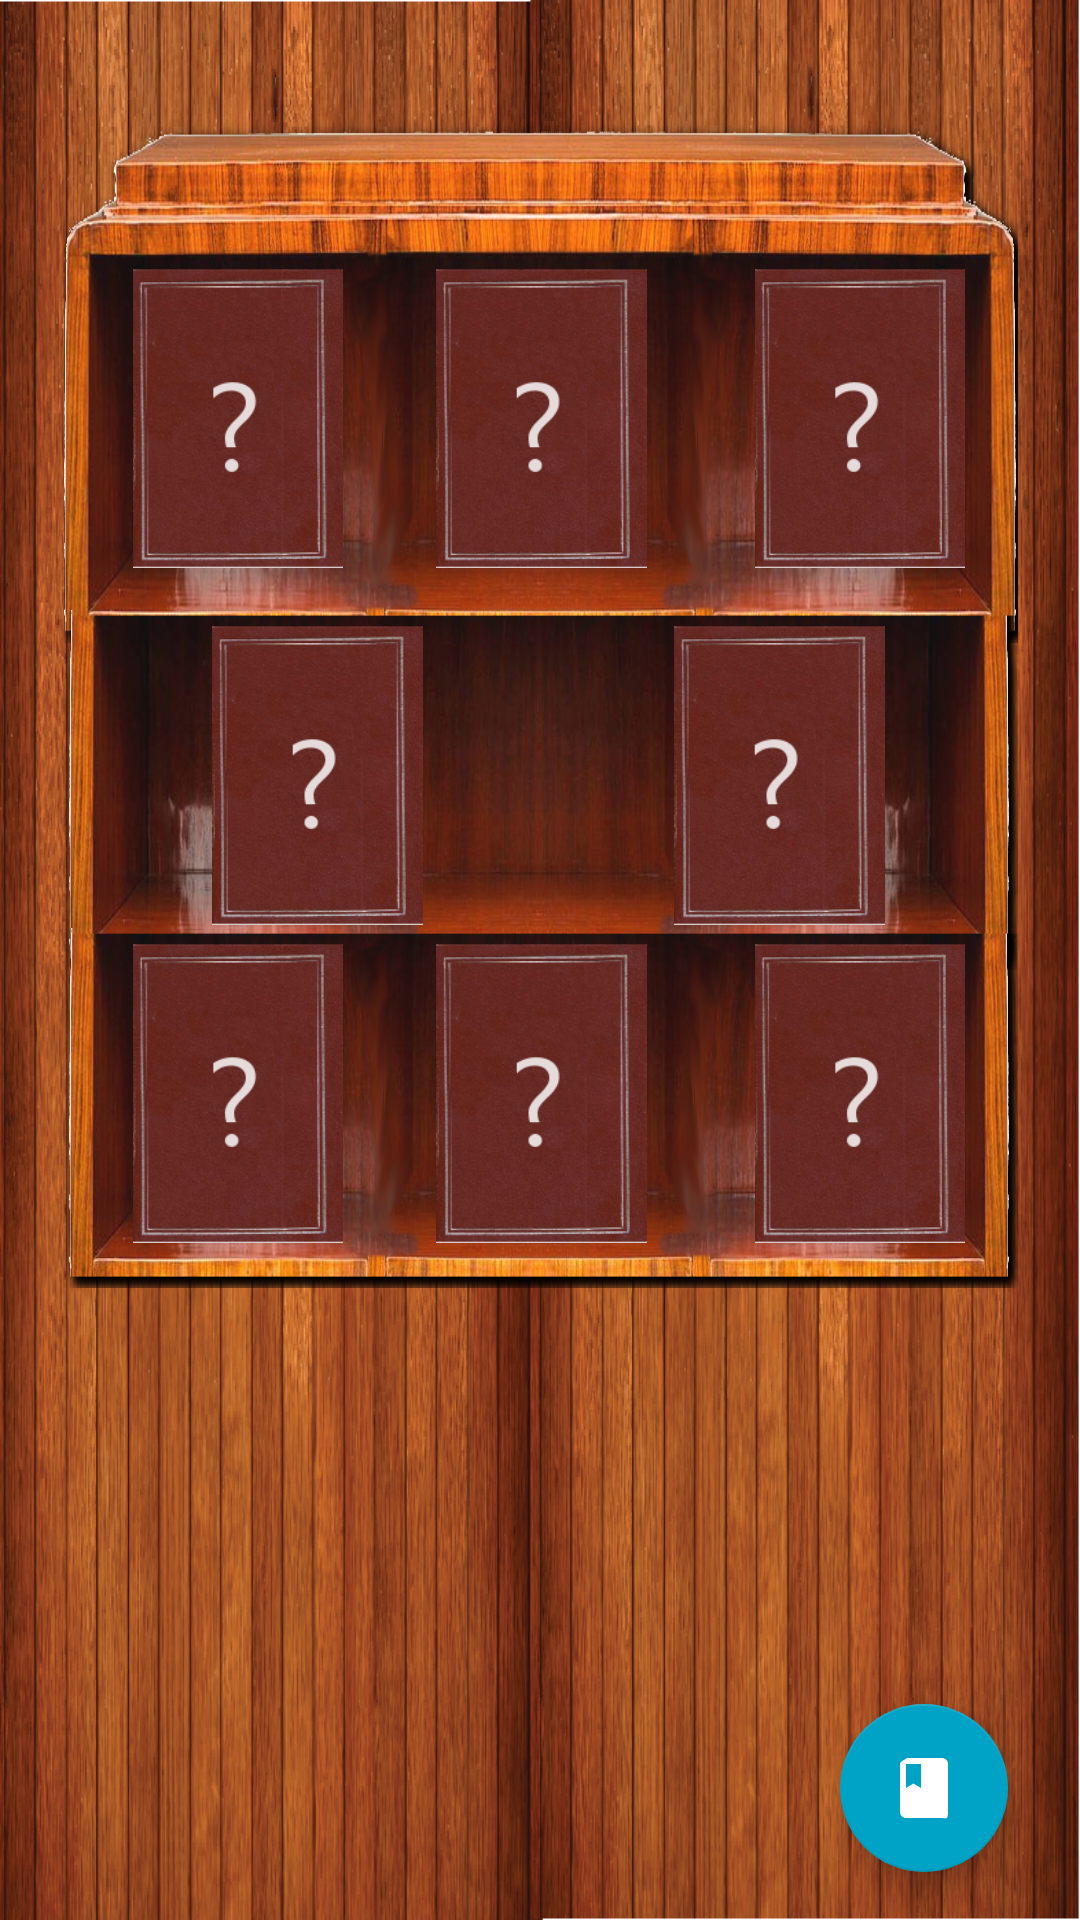

Layout XML and referenced resources for this Android screen:
<!-- AndroidManifest.xml: application theme AppTheme -->
<!-- res/layout/activity_library.xml -->
<?xml version="1.0" encoding="utf-8"?>
<android.support.constraint.ConstraintLayout xmlns:android="http://schemas.android.com/apk/res/android"
    xmlns:app="http://schemas.android.com/apk/res-auto"
    xmlns:tools="http://schemas.android.com/tools"
    android:layout_width="match_parent"
    android:layout_height="match_parent"
    tools:context=".LibraryActivity"
    android:background="@drawable/background">

    <android.support.constraint.ConstraintLayout
        android:id="@+id/content_frame"
        android:layout_width="match_parent"
        android:layout_height="match_parent"
        android:layout_marginTop="8dp"
        app:layout_constraintTop_toTopOf="parent"
        app:layout_constraintLeft_toLeftOf="parent"
        tools:layout_editor_absoluteX="0dp">

       
        

        <android.support.design.widget.FloatingActionButton
            android:id="@+id/fab"
            android:layout_width="wrap_content"
            android:layout_height="wrap_content"
            android:layout_marginBottom="16dp"
            android:layout_marginEnd="8dp"
            android:layout_marginStart="8dp"
            app:backgroundTint="#00a2c5"
            app:layout_constraintBottom_toBottomOf="parent"
            app:layout_constraintEnd_toEndOf="parent"
            app:layout_constraintHorizontal_bias="0.945"
            app:layout_constraintStart_toStartOf="parent"
            app:srcCompat="@drawable/iconbutton" />


        <LinearLayout
            android:layout_width="318dp"
            android:layout_height="175dp"
            android:layout_marginBottom="8dp"
            android:layout_marginEnd="8dp"
            android:layout_marginStart="8dp"
            android:layout_marginTop="8dp"
            android:background="@drawable/single_shelf"
            app:layout_constraintBottom_toBottomOf="parent"
            app:layout_constraintEnd_toEndOf="parent"
            app:layout_constraintHorizontal_bias="0.51"
            app:layout_constraintStart_toStartOf="parent"
            app:layout_constraintTop_toTopOf="parent"
            app:layout_constraintVertical_bias="0.053">

            <ImageView
                android:id="@+id/book1"
                android:layout_width="match_parent"
                android:layout_height="100dp"
                android:layout_weight="0.8"
                android:layout_marginTop="50dp"
                android:layout_marginLeft="10dp"
                app:srcCompat="@drawable/placeholder_book" />

            <ImageView
                android:id="@+id/book2"
                android:layout_width="match_parent"
                android:layout_height="100dp"
                android:layout_weight="0.8"
                android:layout_marginTop="50dp"
                android:layout_marginLeft="0dp"
                app:srcCompat="@drawable/placeholder_book" />

            <ImageView
                android:id="@+id/book3"
                android:layout_width="match_parent"
                android:layout_height="100dp"
                android:layout_weight="0.8"
                android:layout_marginTop="50dp"

                app:srcCompat="@drawable/placeholder_book" />
        </LinearLayout>
        <LinearLayout
            android:layout_width="318dp"
            android:layout_height="120dp"
            android:layout_marginBottom="8dp"
            android:layout_marginEnd="8dp"
            android:layout_marginStart="8dp"
            android:layout_marginTop="178dp"
            android:background="@drawable/single_shelf_main"
            app:layout_constraintBottom_toBottomOf="parent"
            app:layout_constraintEnd_toEndOf="parent"
            app:layout_constraintHorizontal_bias="0.51"
            app:layout_constraintStart_toStartOf="parent"
            app:layout_constraintTop_toTopOf="parent"
            app:layout_constraintVertical_bias="0.053">

            <ImageView
                android:id="@+id/book4"
                android:layout_width="match_parent"
                android:layout_height="100dp"
                android:layout_weight="0.8"
                android:layout_marginTop="5dp"
                android:layout_marginLeft="10dp"
                app:srcCompat="@drawable/placeholder_book" />

            <ImageView
                android:id="@+id/book5"
                android:layout_width="match_parent"
                android:layout_height="100dp"
                android:layout_weight="0.8"
                android:layout_marginTop="5dp"
                android:layout_marginLeft="0dp"
                app:srcCompat="@drawable/placeholder_book" />

        </LinearLayout>
        <LinearLayout
            android:layout_width="318dp"
            android:layout_height="120dp"
            android:layout_marginBottom="8dp"
            android:layout_marginEnd="8dp"
            android:layout_marginStart="8dp"
            android:layout_marginTop="290dp"
            android:background="@drawable/single_shelf_main"
            app:layout_constraintBottom_toBottomOf="parent"
            app:layout_constraintEnd_toEndOf="parent"
            app:layout_constraintHorizontal_bias="0.51"
            app:layout_constraintStart_toStartOf="parent"
            app:layout_constraintTop_toTopOf="parent"
            app:layout_constraintVertical_bias="0.053">

            <ImageView
                android:id="@+id/book7"
                android:layout_width="match_parent"
                android:layout_height="100dp"
                android:layout_weight="0.8"
                android:layout_marginTop="5dp"
                android:layout_marginLeft="10dp"
                app:srcCompat="@drawable/placeholder_book" />

            <ImageView
                android:id="@+id/book8"
                android:layout_width="match_parent"
                android:layout_height="100dp"
                android:layout_weight="0.8"
                android:layout_marginTop="5dp"
                android:layout_marginLeft="0dp"
                app:srcCompat="@drawable/placeholder_book" />

            <ImageView
                android:id="@+id/book9"
                android:layout_width="match_parent"
                android:layout_height="100dp"
                android:layout_weight="0.8"
                android:layout_marginTop="5dp"

                app:srcCompat="@drawable/placeholder_book" />
        </LinearLayout>
    </android.support.constraint.ConstraintLayout>


</android.support.constraint.ConstraintLayout>
<!-- resources referenced by this layout -->
<resources>
  <!-- drawable background: png bitmap (drawable, 457674 bytes) -->
  <!-- drawable iconbutton (drawable) -->
  <?xml version="1.0" encoding="utf-8"?>
      <vector xmlns:android="http://schemas.android.com/apk/res/android"
          xmlns:aapt="http://schemas.android.com/aapt"
          android:width="24dp"
          android:height="24dp"
          android:viewportHeight="24"
          android:viewportWidth="24">
      <path
          android:pathData="M18 2H6c 1.1 0-2 0.9-2 2v16c0 1.1 0.9 2 2 2h12c1.1 0 2 0.9 2-2V4c0-1.1-0.9-2-2-2zM6 4h5v8l-2.5-1.5L6 12V4z"
          android:fillColor="#ffffff"
          />
  </vector>
  <!-- drawable placeholder_book: png bitmap (drawable, 55487 bytes) -->
  <!-- drawable single_shelf: png bitmap (drawable, 419568 bytes) -->
  <!-- drawable single_shelf_main: png bitmap (drawable, 272610 bytes) -->
  <style name="AppTheme" parent="Theme.AppCompat.Light.DarkActionBar">
          
          <item name="colorPrimary">@color/colorPrimary</item>
          <item name="colorPrimaryDark">@color/colorPrimaryDark</item>
          <item name="colorAccent">@color/colorAccent</item>
      </style>
  <color name="colorPrimary">#924d21</color>
  <color name="colorPrimaryDark">#924d21</color>
  <color name="colorAccent">#1e8602</color>
</resources>
